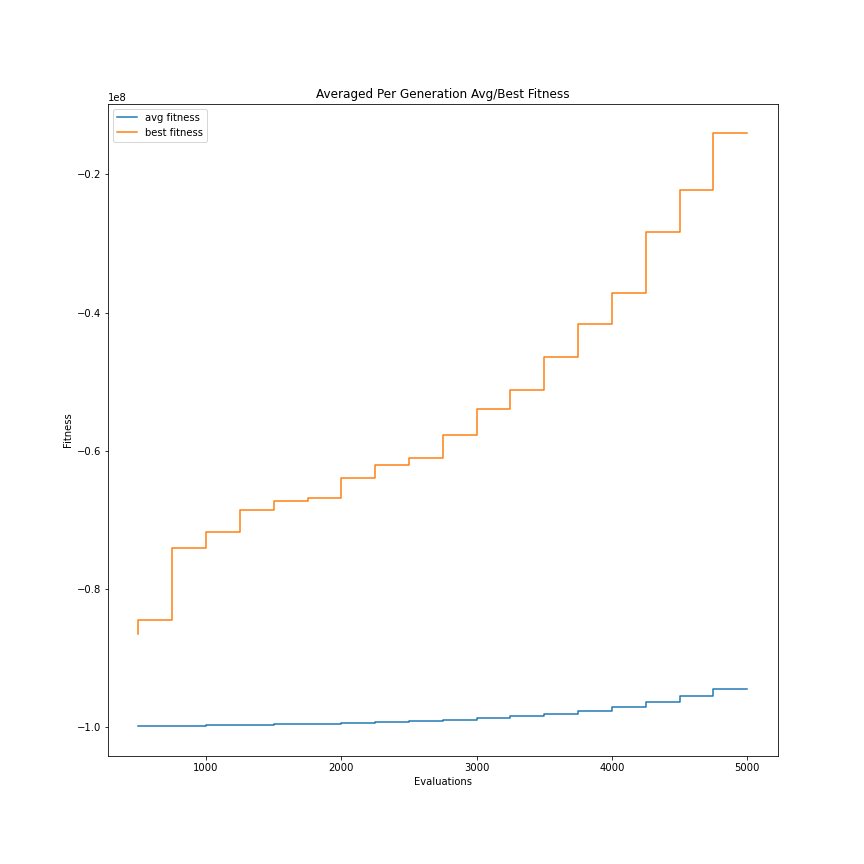

The table this chart was drawn from, first rows:
evaluations, avg_fitness, best_fitness
500, -99903067, -86500000
750, -99860133, -84566667
1000, -99792867, -74066667
1250, -99736267, -71766667
1500, -99669467, -68633333
1750, -99598133, -67266667
2000, -99502467, -66833333
2250, -99392400, -64000000
2500, -99275933, -62066667
2750, -99134500, -61050000
3000, -98966567, -57683333
3250, -98748300, -53983333
3500, -98476300, -51183333
3750, -98105367, -46450000
4000, -97668700, -41616667
4250, -97104967, -37133333
4500, -96399967, -28300000
4750, -95490100, -22216667
5000, -94439300, -14050000
